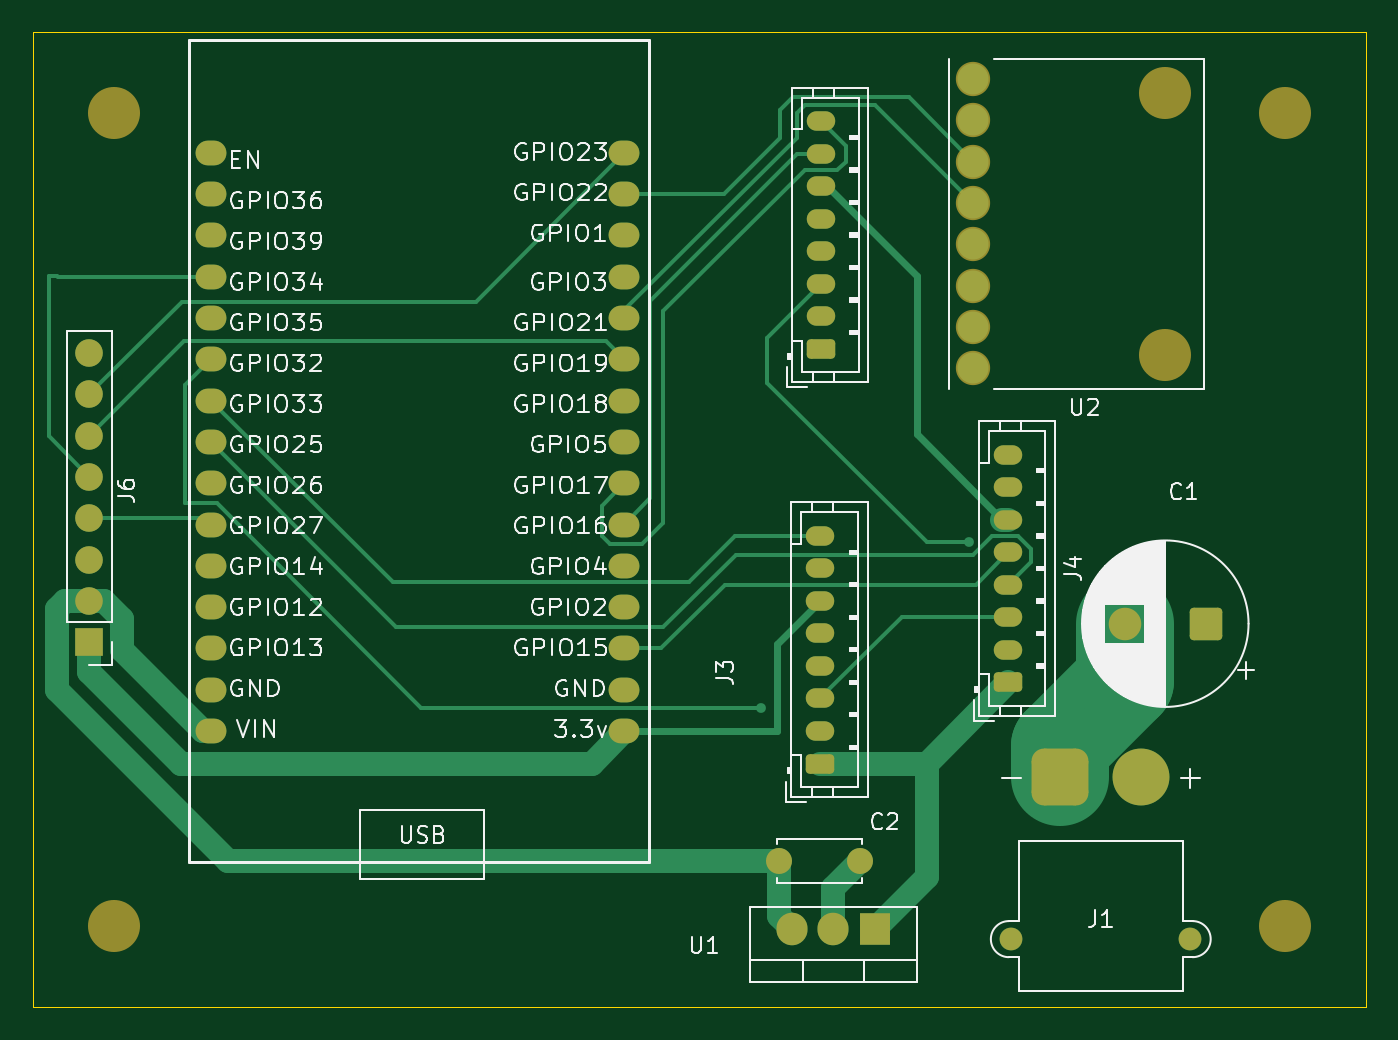
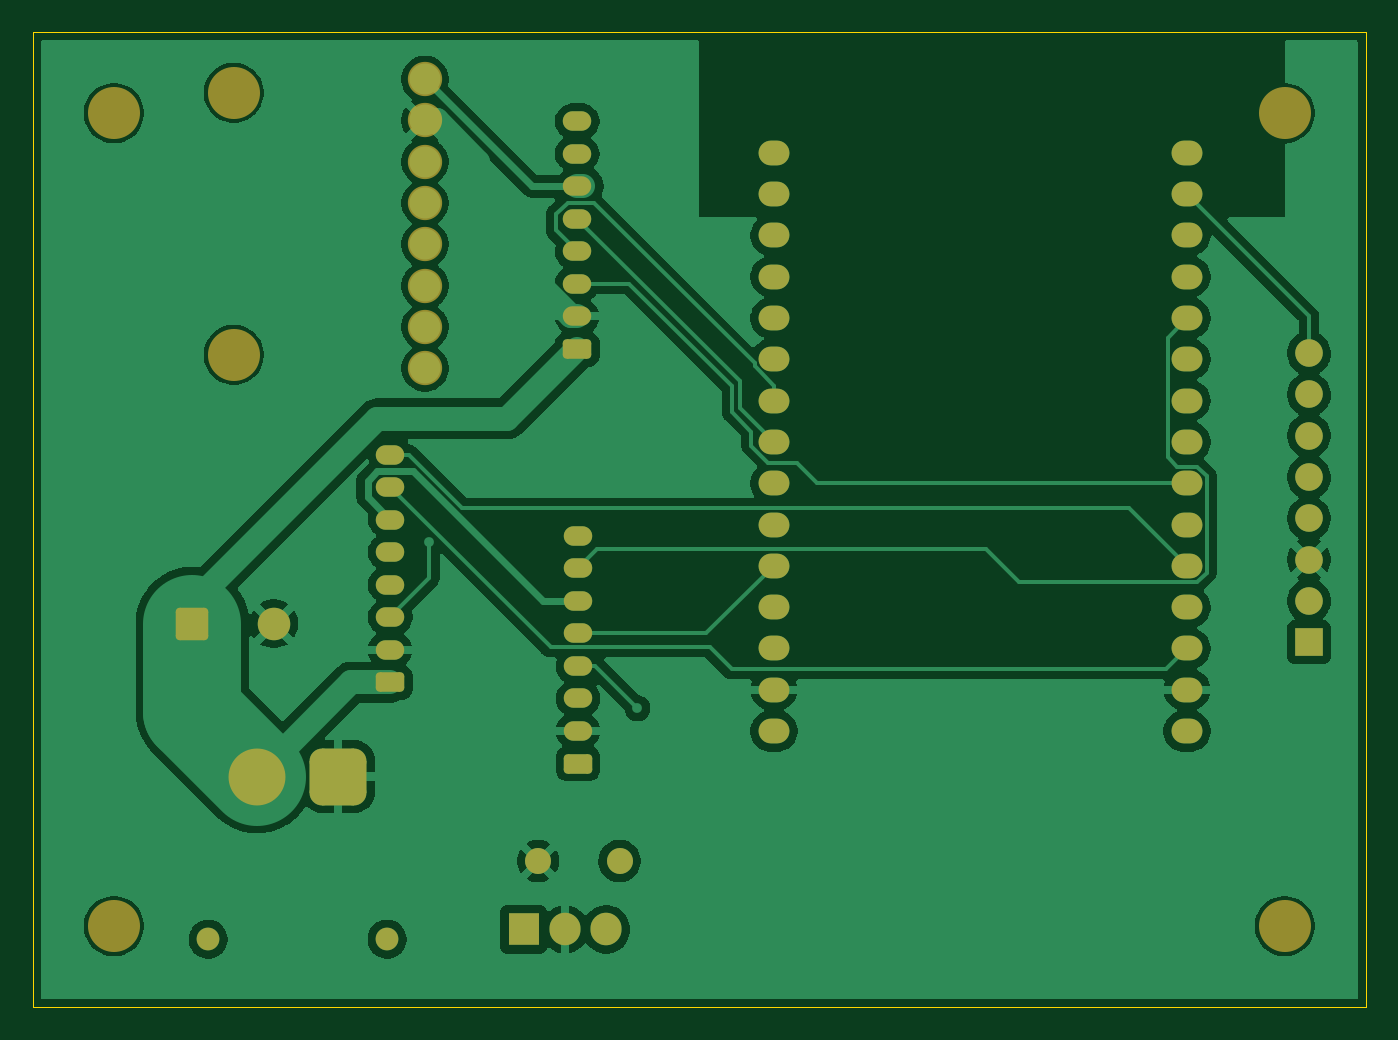
Circuit board: 9 layer files. Board 82.0 x 60.0 mm.
- bottom_copper: BalanceCube-B_Cu.gbl (98187 bytes)
- bottom_mask: BalanceCube-B_Mask.gbs (4371 bytes)
- paste: BalanceCube-B_Paste.gbp (471 bytes)
- bottom_silk: BalanceCube-B_Silkscreen.gbo (4383 bytes)
- outline: BalanceCube-Edge_Cuts.gm1 (633 bytes)
- top_copper: BalanceCube-F_Cu.gtl (13873 bytes)
- top_mask: BalanceCube-F_Mask.gts (4371 bytes)
- paste: BalanceCube-F_Paste.gtp (471 bytes)
- top_silk: BalanceCube-F_Silkscreen.gto (121568 bytes)

=== bottom_copper: BalanceCube-B_Cu.gbl (98187 bytes, source omitted) ===
=== bottom_mask: BalanceCube-B_Mask.gbs ===
%TF.GenerationSoftware,KiCad,Pcbnew,10.0.6*%
%TF.CreationDate,2026-11-09T18:19:06+01:00*%
%TF.ProjectId,BalanceCube,42616c61-6e63-4654-9375-62652e6b6963,rev?*%
%TF.SameCoordinates,Original*%
%TF.FileFunction,Soldermask,Bot*%
%TF.FilePolarity,Negative*%
%FSLAX46Y46*%
G04 Gerber Fmt 4.6, Leading zero omitted, Abs format (unit mm)*
G04 Created by KiCad (PCBNEW 10.0.6) date 2026-11-09 18:19:06*
%MOMM*%
%LPD*%
G01*
G04 APERTURE LIST*
G04 Aperture macros list*
%AMRoundRect*
0 Rectangle with rounded corners*
0 $1 Rounding radius*
0 $2 $3 $4 $5 $6 $7 $8 $9 X,Y pos of 4 corners*
0 Add a 4 corners polygon primitive as box body*
4,1,4,$2,$3,$4,$5,$6,$7,$8,$9,$2,$3,0*
0 Add four circle primitives for the rounded corners*
1,1,$1+$1,$2,$3*
1,1,$1+$1,$4,$5*
1,1,$1+$1,$6,$7*
1,1,$1+$1,$8,$9*
0 Add four rect primitives between the rounded corners*
20,1,$1+$1,$2,$3,$4,$5,0*
20,1,$1+$1,$4,$5,$6,$7,0*
20,1,$1+$1,$6,$7,$8,$9,0*
20,1,$1+$1,$8,$9,$2,$3,0*%
G04 Aperture macros list end*
%ADD10C,1.400000*%
%ADD11RoundRect,0.770000X0.980000X0.980000X-0.980000X0.980000X-0.980000X-0.980000X0.980000X-0.980000X0*%
%ADD12C,3.500000*%
%ADD13C,3.200000*%
%ADD14RoundRect,0.250000X0.625000X-0.350000X0.625000X0.350000X-0.625000X0.350000X-0.625000X-0.350000X0*%
%ADD15O,1.750000X1.200000*%
%ADD16C,2.109000*%
%ADD17O,1.900000X1.524000*%
%ADD18R,1.905000X2.000000*%
%ADD19O,1.905000X2.000000*%
%ADD20C,1.600000*%
%ADD21RoundRect,0.250000X0.750000X0.750000X-0.750000X0.750000X-0.750000X-0.750000X0.750000X-0.750000X0*%
%ADD22C,2.000000*%
%ADD23R,1.700000X1.700000*%
%ADD24C,1.700000*%
G04 APERTURE END LIST*
D10*
%TO.C,J1*%
X154200000Y-125800000D03*
X143200000Y-125800000D03*
D11*
X146200000Y-115800000D03*
D12*
X151200000Y-115800000D03*
%TD*%
D13*
%TO.C,REF\u002A\u002A*%
X160000000Y-125000000D03*
%TD*%
D14*
%TO.C,J3*%
X131450000Y-115000000D03*
D15*
X131450000Y-113000000D03*
X131450000Y-111000000D03*
X131450000Y-109000000D03*
X131450000Y-107000000D03*
X131450000Y-105000000D03*
X131450000Y-103000000D03*
X131450000Y-101000000D03*
%TD*%
D13*
%TO.C,U2*%
X152630000Y-73740000D03*
X152630000Y-89860000D03*
D16*
X140870000Y-88150000D03*
X140870000Y-75450000D03*
X140870000Y-90690000D03*
X140870000Y-77990000D03*
X140870000Y-80530000D03*
X140870000Y-72910000D03*
X140870000Y-85610000D03*
X140870000Y-83070000D03*
%TD*%
D17*
%TO.C,U4*%
X94000000Y-113000000D03*
X94000000Y-110460000D03*
X94000000Y-107920000D03*
X94000000Y-105380000D03*
X94000000Y-102840000D03*
X94000000Y-100300000D03*
X94000000Y-97760000D03*
X94000000Y-95220000D03*
X94000000Y-92680000D03*
X94000000Y-90140000D03*
X94000000Y-87600000D03*
X94000000Y-85060000D03*
X94000000Y-82520000D03*
X94000000Y-79980000D03*
X94000000Y-77440000D03*
X119400000Y-113000000D03*
X119400000Y-110460000D03*
X119400000Y-107920000D03*
X119400000Y-105380000D03*
X119400000Y-102840000D03*
X119400000Y-100300000D03*
X119400000Y-97760000D03*
X119400000Y-95220000D03*
X119400000Y-92680000D03*
X119400000Y-90140000D03*
X119400000Y-87600000D03*
X119400000Y-85060000D03*
X119400000Y-82520000D03*
X119400000Y-79980000D03*
X119400000Y-77440000D03*
%TD*%
D13*
%TO.C,REF\u002A\u002A*%
X88000000Y-75000000D03*
%TD*%
%TO.C,REF\u002A\u002A*%
X88000000Y-125000000D03*
%TD*%
D18*
%TO.C,U1*%
X134800000Y-125200000D03*
D19*
X132260000Y-125200000D03*
X129720000Y-125200000D03*
%TD*%
D13*
%TO.C,REF\u002A\u002A*%
X160000000Y-75000000D03*
%TD*%
D14*
%TO.C,J4*%
X143000000Y-110000000D03*
D15*
X143000000Y-108000000D03*
X143000000Y-106000000D03*
X143000000Y-104000000D03*
X143000000Y-102000000D03*
X143000000Y-100000000D03*
X143000000Y-98000000D03*
X143000000Y-96000000D03*
%TD*%
D20*
%TO.C,C2*%
X133900000Y-121000000D03*
X128900000Y-121000000D03*
%TD*%
D21*
%TO.C,C1*%
X155167677Y-106400000D03*
D22*
X150167677Y-106400000D03*
%TD*%
D14*
%TO.C,J5*%
X131500000Y-89500000D03*
D15*
X131500000Y-87500000D03*
X131500000Y-85500000D03*
X131500000Y-83500000D03*
X131500000Y-81500000D03*
X131500000Y-79500000D03*
X131500000Y-77500000D03*
X131500000Y-75500000D03*
%TD*%
D23*
%TO.C,J6*%
X86500000Y-107540000D03*
D24*
X86500000Y-105000000D03*
X86500000Y-102460000D03*
X86500000Y-99920000D03*
X86500000Y-97380000D03*
X86500000Y-94840000D03*
X86500000Y-92300000D03*
X86500000Y-89760000D03*
%TD*%
M02*

=== paste: BalanceCube-B_Paste.gbp ===
%TF.GenerationSoftware,KiCad,Pcbnew,10.0.6*%
%TF.CreationDate,2026-11-09T18:19:06+01:00*%
%TF.ProjectId,BalanceCube,42616c61-6e63-4654-9375-62652e6b6963,rev?*%
%TF.SameCoordinates,Original*%
%TF.FileFunction,Paste,Bot*%
%TF.FilePolarity,Positive*%
%FSLAX46Y46*%
G04 Gerber Fmt 4.6, Leading zero omitted, Abs format (unit mm)*
G04 Created by KiCad (PCBNEW 10.0.6) date 2026-11-09 18:19:06*
%MOMM*%
%LPD*%
G01*
G04 APERTURE LIST*
G04 APERTURE END LIST*
M02*

=== bottom_silk: BalanceCube-B_Silkscreen.gbo ===
%TF.GenerationSoftware,KiCad,Pcbnew,10.0.6*%
%TF.CreationDate,2026-11-09T18:19:06+01:00*%
%TF.ProjectId,BalanceCube,42616c61-6e63-4654-9375-62652e6b6963,rev?*%
%TF.SameCoordinates,Original*%
%TF.FileFunction,Legend,Bot*%
%TF.FilePolarity,Positive*%
%FSLAX46Y46*%
G04 Gerber Fmt 4.6, Leading zero omitted, Abs format (unit mm)*
G04 Created by KiCad (PCBNEW 10.0.6) date 2026-11-09 18:19:06*
%MOMM*%
%LPD*%
G01*
G04 APERTURE LIST*
G04 Aperture macros list*
%AMRoundRect*
0 Rectangle with rounded corners*
0 $1 Rounding radius*
0 $2 $3 $4 $5 $6 $7 $8 $9 X,Y pos of 4 corners*
0 Add a 4 corners polygon primitive as box body*
4,1,4,$2,$3,$4,$5,$6,$7,$8,$9,$2,$3,0*
0 Add four circle primitives for the rounded corners*
1,1,$1+$1,$2,$3*
1,1,$1+$1,$4,$5*
1,1,$1+$1,$6,$7*
1,1,$1+$1,$8,$9*
0 Add four rect primitives between the rounded corners*
20,1,$1+$1,$2,$3,$4,$5,0*
20,1,$1+$1,$4,$5,$6,$7,0*
20,1,$1+$1,$6,$7,$8,$9,0*
20,1,$1+$1,$8,$9,$2,$3,0*%
G04 Aperture macros list end*
%ADD10C,1.400000*%
%ADD11RoundRect,0.770000X0.980000X0.980000X-0.980000X0.980000X-0.980000X-0.980000X0.980000X-0.980000X0*%
%ADD12C,3.500000*%
%ADD13C,3.200000*%
%ADD14RoundRect,0.250000X0.625000X-0.350000X0.625000X0.350000X-0.625000X0.350000X-0.625000X-0.350000X0*%
%ADD15O,1.750000X1.200000*%
%ADD16C,2.109000*%
%ADD17O,1.900000X1.524000*%
%ADD18R,1.905000X2.000000*%
%ADD19O,1.905000X2.000000*%
%ADD20C,1.600000*%
%ADD21RoundRect,0.250000X0.750000X0.750000X-0.750000X0.750000X-0.750000X-0.750000X0.750000X-0.750000X0*%
%ADD22C,2.000000*%
%ADD23R,1.700000X1.700000*%
%ADD24C,1.700000*%
G04 APERTURE END LIST*
%LPC*%
D10*
%TO.C,J1*%
X154200000Y-125800000D03*
X143200000Y-125800000D03*
D11*
X146200000Y-115800000D03*
D12*
X151200000Y-115800000D03*
%TD*%
D13*
%TO.C,REF\u002A\u002A*%
X160000000Y-125000000D03*
%TD*%
D14*
%TO.C,J3*%
X131450000Y-115000000D03*
D15*
X131450000Y-113000000D03*
X131450000Y-111000000D03*
X131450000Y-109000000D03*
X131450000Y-107000000D03*
X131450000Y-105000000D03*
X131450000Y-103000000D03*
X131450000Y-101000000D03*
%TD*%
D13*
%TO.C,U2*%
X152630000Y-73740000D03*
X152630000Y-89860000D03*
D16*
X140870000Y-88150000D03*
X140870000Y-75450000D03*
X140870000Y-90690000D03*
X140870000Y-77990000D03*
X140870000Y-80530000D03*
X140870000Y-72910000D03*
X140870000Y-85610000D03*
X140870000Y-83070000D03*
%TD*%
D17*
%TO.C,U4*%
X94000000Y-113000000D03*
X94000000Y-110460000D03*
X94000000Y-107920000D03*
X94000000Y-105380000D03*
X94000000Y-102840000D03*
X94000000Y-100300000D03*
X94000000Y-97760000D03*
X94000000Y-95220000D03*
X94000000Y-92680000D03*
X94000000Y-90140000D03*
X94000000Y-87600000D03*
X94000000Y-85060000D03*
X94000000Y-82520000D03*
X94000000Y-79980000D03*
X94000000Y-77440000D03*
X119400000Y-113000000D03*
X119400000Y-110460000D03*
X119400000Y-107920000D03*
X119400000Y-105380000D03*
X119400000Y-102840000D03*
X119400000Y-100300000D03*
X119400000Y-97760000D03*
X119400000Y-95220000D03*
X119400000Y-92680000D03*
X119400000Y-90140000D03*
X119400000Y-87600000D03*
X119400000Y-85060000D03*
X119400000Y-82520000D03*
X119400000Y-79980000D03*
X119400000Y-77440000D03*
%TD*%
D13*
%TO.C,REF\u002A\u002A*%
X88000000Y-75000000D03*
%TD*%
%TO.C,REF\u002A\u002A*%
X88000000Y-125000000D03*
%TD*%
D18*
%TO.C,U1*%
X134800000Y-125200000D03*
D19*
X132260000Y-125200000D03*
X129720000Y-125200000D03*
%TD*%
D13*
%TO.C,REF\u002A\u002A*%
X160000000Y-75000000D03*
%TD*%
D14*
%TO.C,J4*%
X143000000Y-110000000D03*
D15*
X143000000Y-108000000D03*
X143000000Y-106000000D03*
X143000000Y-104000000D03*
X143000000Y-102000000D03*
X143000000Y-100000000D03*
X143000000Y-98000000D03*
X143000000Y-96000000D03*
%TD*%
D20*
%TO.C,C2*%
X133900000Y-121000000D03*
X128900000Y-121000000D03*
%TD*%
D21*
%TO.C,C1*%
X155167677Y-106400000D03*
D22*
X150167677Y-106400000D03*
%TD*%
D14*
%TO.C,J5*%
X131500000Y-89500000D03*
D15*
X131500000Y-87500000D03*
X131500000Y-85500000D03*
X131500000Y-83500000D03*
X131500000Y-81500000D03*
X131500000Y-79500000D03*
X131500000Y-77500000D03*
X131500000Y-75500000D03*
%TD*%
D23*
%TO.C,J6*%
X86500000Y-107540000D03*
D24*
X86500000Y-105000000D03*
X86500000Y-102460000D03*
X86500000Y-99920000D03*
X86500000Y-97380000D03*
X86500000Y-94840000D03*
X86500000Y-92300000D03*
X86500000Y-89760000D03*
%TD*%
%LPD*%
M02*

=== outline: BalanceCube-Edge_Cuts.gm1 ===
%TF.GenerationSoftware,KiCad,Pcbnew,10.0.6*%
%TF.CreationDate,2026-11-09T18:19:06+01:00*%
%TF.ProjectId,BalanceCube,42616c61-6e63-4654-9375-62652e6b6963,rev?*%
%TF.SameCoordinates,Original*%
%TF.FileFunction,Profile,NP*%
%FSLAX46Y46*%
G04 Gerber Fmt 4.6, Leading zero omitted, Abs format (unit mm)*
G04 Created by KiCad (PCBNEW 10.0.6) date 2026-11-09 18:19:06*
%MOMM*%
%LPD*%
G01*
G04 APERTURE LIST*
%TA.AperFunction,Profile*%
%ADD10C,0.050000*%
%TD*%
G04 APERTURE END LIST*
D10*
X83000000Y-70000000D02*
X165000000Y-70000000D01*
X165000000Y-130000000D01*
X83000000Y-130000000D01*
X83000000Y-70000000D01*
M02*

=== top_copper: BalanceCube-F_Cu.gtl (13873 bytes, source omitted) ===
=== top_mask: BalanceCube-F_Mask.gts ===
%TF.GenerationSoftware,KiCad,Pcbnew,10.0.6*%
%TF.CreationDate,2026-11-09T18:19:06+01:00*%
%TF.ProjectId,BalanceCube,42616c61-6e63-4654-9375-62652e6b6963,rev?*%
%TF.SameCoordinates,Original*%
%TF.FileFunction,Soldermask,Top*%
%TF.FilePolarity,Negative*%
%FSLAX46Y46*%
G04 Gerber Fmt 4.6, Leading zero omitted, Abs format (unit mm)*
G04 Created by KiCad (PCBNEW 10.0.6) date 2026-11-09 18:19:06*
%MOMM*%
%LPD*%
G01*
G04 APERTURE LIST*
G04 Aperture macros list*
%AMRoundRect*
0 Rectangle with rounded corners*
0 $1 Rounding radius*
0 $2 $3 $4 $5 $6 $7 $8 $9 X,Y pos of 4 corners*
0 Add a 4 corners polygon primitive as box body*
4,1,4,$2,$3,$4,$5,$6,$7,$8,$9,$2,$3,0*
0 Add four circle primitives for the rounded corners*
1,1,$1+$1,$2,$3*
1,1,$1+$1,$4,$5*
1,1,$1+$1,$6,$7*
1,1,$1+$1,$8,$9*
0 Add four rect primitives between the rounded corners*
20,1,$1+$1,$2,$3,$4,$5,0*
20,1,$1+$1,$4,$5,$6,$7,0*
20,1,$1+$1,$6,$7,$8,$9,0*
20,1,$1+$1,$8,$9,$2,$3,0*%
G04 Aperture macros list end*
%ADD10C,1.400000*%
%ADD11RoundRect,0.770000X0.980000X0.980000X-0.980000X0.980000X-0.980000X-0.980000X0.980000X-0.980000X0*%
%ADD12C,3.500000*%
%ADD13C,3.200000*%
%ADD14RoundRect,0.250000X0.625000X-0.350000X0.625000X0.350000X-0.625000X0.350000X-0.625000X-0.350000X0*%
%ADD15O,1.750000X1.200000*%
%ADD16C,2.109000*%
%ADD17O,1.900000X1.524000*%
%ADD18R,1.905000X2.000000*%
%ADD19O,1.905000X2.000000*%
%ADD20C,1.600000*%
%ADD21RoundRect,0.250000X0.750000X0.750000X-0.750000X0.750000X-0.750000X-0.750000X0.750000X-0.750000X0*%
%ADD22C,2.000000*%
%ADD23R,1.700000X1.700000*%
%ADD24C,1.700000*%
G04 APERTURE END LIST*
D10*
%TO.C,J1*%
X154200000Y-125800000D03*
X143200000Y-125800000D03*
D11*
X146200000Y-115800000D03*
D12*
X151200000Y-115800000D03*
%TD*%
D13*
%TO.C,REF\u002A\u002A*%
X160000000Y-125000000D03*
%TD*%
D14*
%TO.C,J3*%
X131450000Y-115000000D03*
D15*
X131450000Y-113000000D03*
X131450000Y-111000000D03*
X131450000Y-109000000D03*
X131450000Y-107000000D03*
X131450000Y-105000000D03*
X131450000Y-103000000D03*
X131450000Y-101000000D03*
%TD*%
D13*
%TO.C,U2*%
X152630000Y-73740000D03*
X152630000Y-89860000D03*
D16*
X140870000Y-88150000D03*
X140870000Y-75450000D03*
X140870000Y-90690000D03*
X140870000Y-77990000D03*
X140870000Y-80530000D03*
X140870000Y-72910000D03*
X140870000Y-85610000D03*
X140870000Y-83070000D03*
%TD*%
D17*
%TO.C,U4*%
X94000000Y-113000000D03*
X94000000Y-110460000D03*
X94000000Y-107920000D03*
X94000000Y-105380000D03*
X94000000Y-102840000D03*
X94000000Y-100300000D03*
X94000000Y-97760000D03*
X94000000Y-95220000D03*
X94000000Y-92680000D03*
X94000000Y-90140000D03*
X94000000Y-87600000D03*
X94000000Y-85060000D03*
X94000000Y-82520000D03*
X94000000Y-79980000D03*
X94000000Y-77440000D03*
X119400000Y-113000000D03*
X119400000Y-110460000D03*
X119400000Y-107920000D03*
X119400000Y-105380000D03*
X119400000Y-102840000D03*
X119400000Y-100300000D03*
X119400000Y-97760000D03*
X119400000Y-95220000D03*
X119400000Y-92680000D03*
X119400000Y-90140000D03*
X119400000Y-87600000D03*
X119400000Y-85060000D03*
X119400000Y-82520000D03*
X119400000Y-79980000D03*
X119400000Y-77440000D03*
%TD*%
D13*
%TO.C,REF\u002A\u002A*%
X88000000Y-75000000D03*
%TD*%
%TO.C,REF\u002A\u002A*%
X88000000Y-125000000D03*
%TD*%
D18*
%TO.C,U1*%
X134800000Y-125200000D03*
D19*
X132260000Y-125200000D03*
X129720000Y-125200000D03*
%TD*%
D13*
%TO.C,REF\u002A\u002A*%
X160000000Y-75000000D03*
%TD*%
D14*
%TO.C,J4*%
X143000000Y-110000000D03*
D15*
X143000000Y-108000000D03*
X143000000Y-106000000D03*
X143000000Y-104000000D03*
X143000000Y-102000000D03*
X143000000Y-100000000D03*
X143000000Y-98000000D03*
X143000000Y-96000000D03*
%TD*%
D20*
%TO.C,C2*%
X133900000Y-121000000D03*
X128900000Y-121000000D03*
%TD*%
D21*
%TO.C,C1*%
X155167677Y-106400000D03*
D22*
X150167677Y-106400000D03*
%TD*%
D14*
%TO.C,J5*%
X131500000Y-89500000D03*
D15*
X131500000Y-87500000D03*
X131500000Y-85500000D03*
X131500000Y-83500000D03*
X131500000Y-81500000D03*
X131500000Y-79500000D03*
X131500000Y-77500000D03*
X131500000Y-75500000D03*
%TD*%
D23*
%TO.C,J6*%
X86500000Y-107540000D03*
D24*
X86500000Y-105000000D03*
X86500000Y-102460000D03*
X86500000Y-99920000D03*
X86500000Y-97380000D03*
X86500000Y-94840000D03*
X86500000Y-92300000D03*
X86500000Y-89760000D03*
%TD*%
M02*

=== paste: BalanceCube-F_Paste.gtp ===
%TF.GenerationSoftware,KiCad,Pcbnew,10.0.6*%
%TF.CreationDate,2026-11-09T18:19:06+01:00*%
%TF.ProjectId,BalanceCube,42616c61-6e63-4654-9375-62652e6b6963,rev?*%
%TF.SameCoordinates,Original*%
%TF.FileFunction,Paste,Top*%
%TF.FilePolarity,Positive*%
%FSLAX46Y46*%
G04 Gerber Fmt 4.6, Leading zero omitted, Abs format (unit mm)*
G04 Created by KiCad (PCBNEW 10.0.6) date 2026-11-09 18:19:06*
%MOMM*%
%LPD*%
G01*
G04 APERTURE LIST*
G04 APERTURE END LIST*
M02*

=== top_silk: BalanceCube-F_Silkscreen.gto (121568 bytes, source omitted) ===
